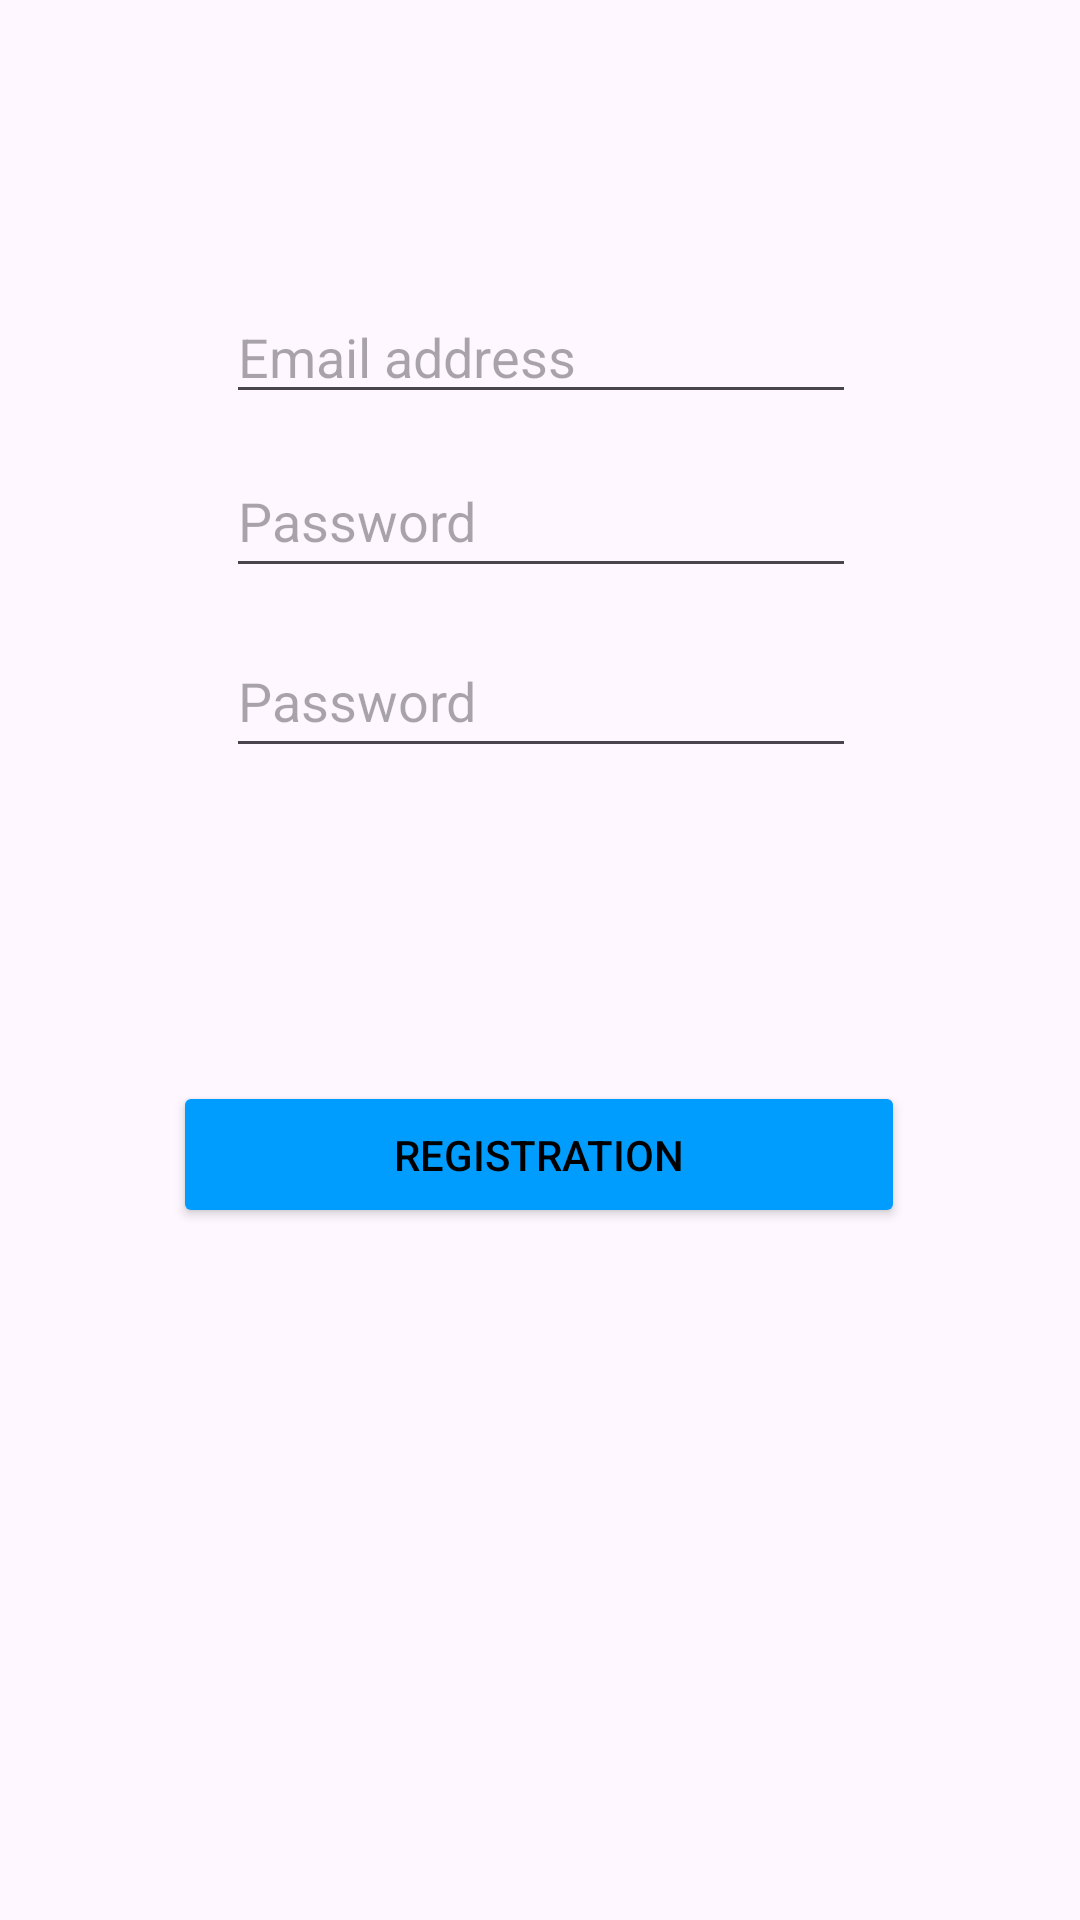

Layout XML and referenced resources for this Android screen:
<!-- AndroidManifest.xml: application theme Theme.MobilalkalmazásFejlesztés -->
<!-- res/layout/register_screen.xml -->
<?xml version="1.0" encoding="utf-8"?>
<androidx.constraintlayout.widget.ConstraintLayout xmlns:android="http://schemas.android.com/apk/res/android"
    xmlns:app="http://schemas.android.com/apk/res-auto"
    xmlns:tools="http://schemas.android.com/tools"
    android:id="@+id/main"
    android:layout_width="match_parent"
    android:layout_height="match_parent">

    <Button
        android:id="@+id/register_button"
        android:layout_width="244dp"
        android:layout_height="49dp"
        android:text="@string/regisz"
        app:layout_constraintBottom_toBottomOf="parent"
        app:layout_constraintEnd_toEndOf="parent"
        app:layout_constraintHorizontal_bias="0.498"
        app:layout_constraintStart_toStartOf="parent"
        app:layout_constraintTop_toBottomOf="@+id/password"
        app:layout_constraintVertical_bias="0.311" />

    <EditText
        android:id="@+id/username"
        android:layout_width="wrap_content"
        android:layout_height="wrap_content"
        android:autofillHints=""
        android:ems="10"
        android:hint="@string/email_c_m"
        android:inputType="text"
        app:layout_constraintBottom_toTopOf="@+id/password2"
        app:layout_constraintEnd_toEndOf="parent"
        app:layout_constraintHorizontal_bias="0.502"
        app:layout_constraintStart_toStartOf="parent"
        app:layout_constraintTop_toTopOf="parent"
        app:layout_constraintVertical_bias="0.905"
        tools:ignore="LabelFor" />

    <EditText
        android:id="@+id/password"
        android:layout_width="wrap_content"
        android:layout_height="wrap_content"
        android:layout_marginTop="208dp"
        android:autofillHints="password"
        android:ems="10"
        android:hint="@string/jelsz"
        android:inputType="textPassword"
        android:minHeight="48dp"
        app:layout_constraintEnd_toEndOf="parent"
        app:layout_constraintHorizontal_bias="0.502"
        app:layout_constraintStart_toStartOf="parent"
        app:layout_constraintTop_toTopOf="parent" />

    <EditText
        android:id="@+id/password2"
        android:layout_width="wrap_content"
        android:layout_height="wrap_content"
        android:layout_marginTop="148dp"
        android:autofillHints="password"
        android:ems="10"
        android:hint="@string/jelsz"
        android:inputType="textPassword"
        android:minHeight="48dp"
        app:layout_constraintEnd_toEndOf="parent"
        app:layout_constraintHorizontal_bias="0.502"
        app:layout_constraintStart_toStartOf="parent"
        app:layout_constraintTop_toTopOf="parent" />

</androidx.constraintlayout.widget.ConstraintLayout>
<!-- resources referenced by this layout -->
<resources>
  <string name="email_c_m">Email address</string>
  <string name="jelsz">Password</string>
  <string name="regisz">Registration</string>
  <style name="Theme.MobilalkalmazásFejlesztés" parent="Base.Theme.MobilalkalmazásFejlesztés" />
  <style name="Base.Theme.MobilalkalmazásFejlesztés" parent="Theme.Material3.DayNight.NoActionBar">
          <item name="colorPrimary">@color/primaryColor_light</item>
          <item name="colorButtonNormal">@color/primaryColor_light</item>
          <item name="android:textColor">@color/text_light</item>
      </style>
  <color name="primaryColor_light">#009DFF</color>
  <color name="text_light">#000000</color>
</resources>
